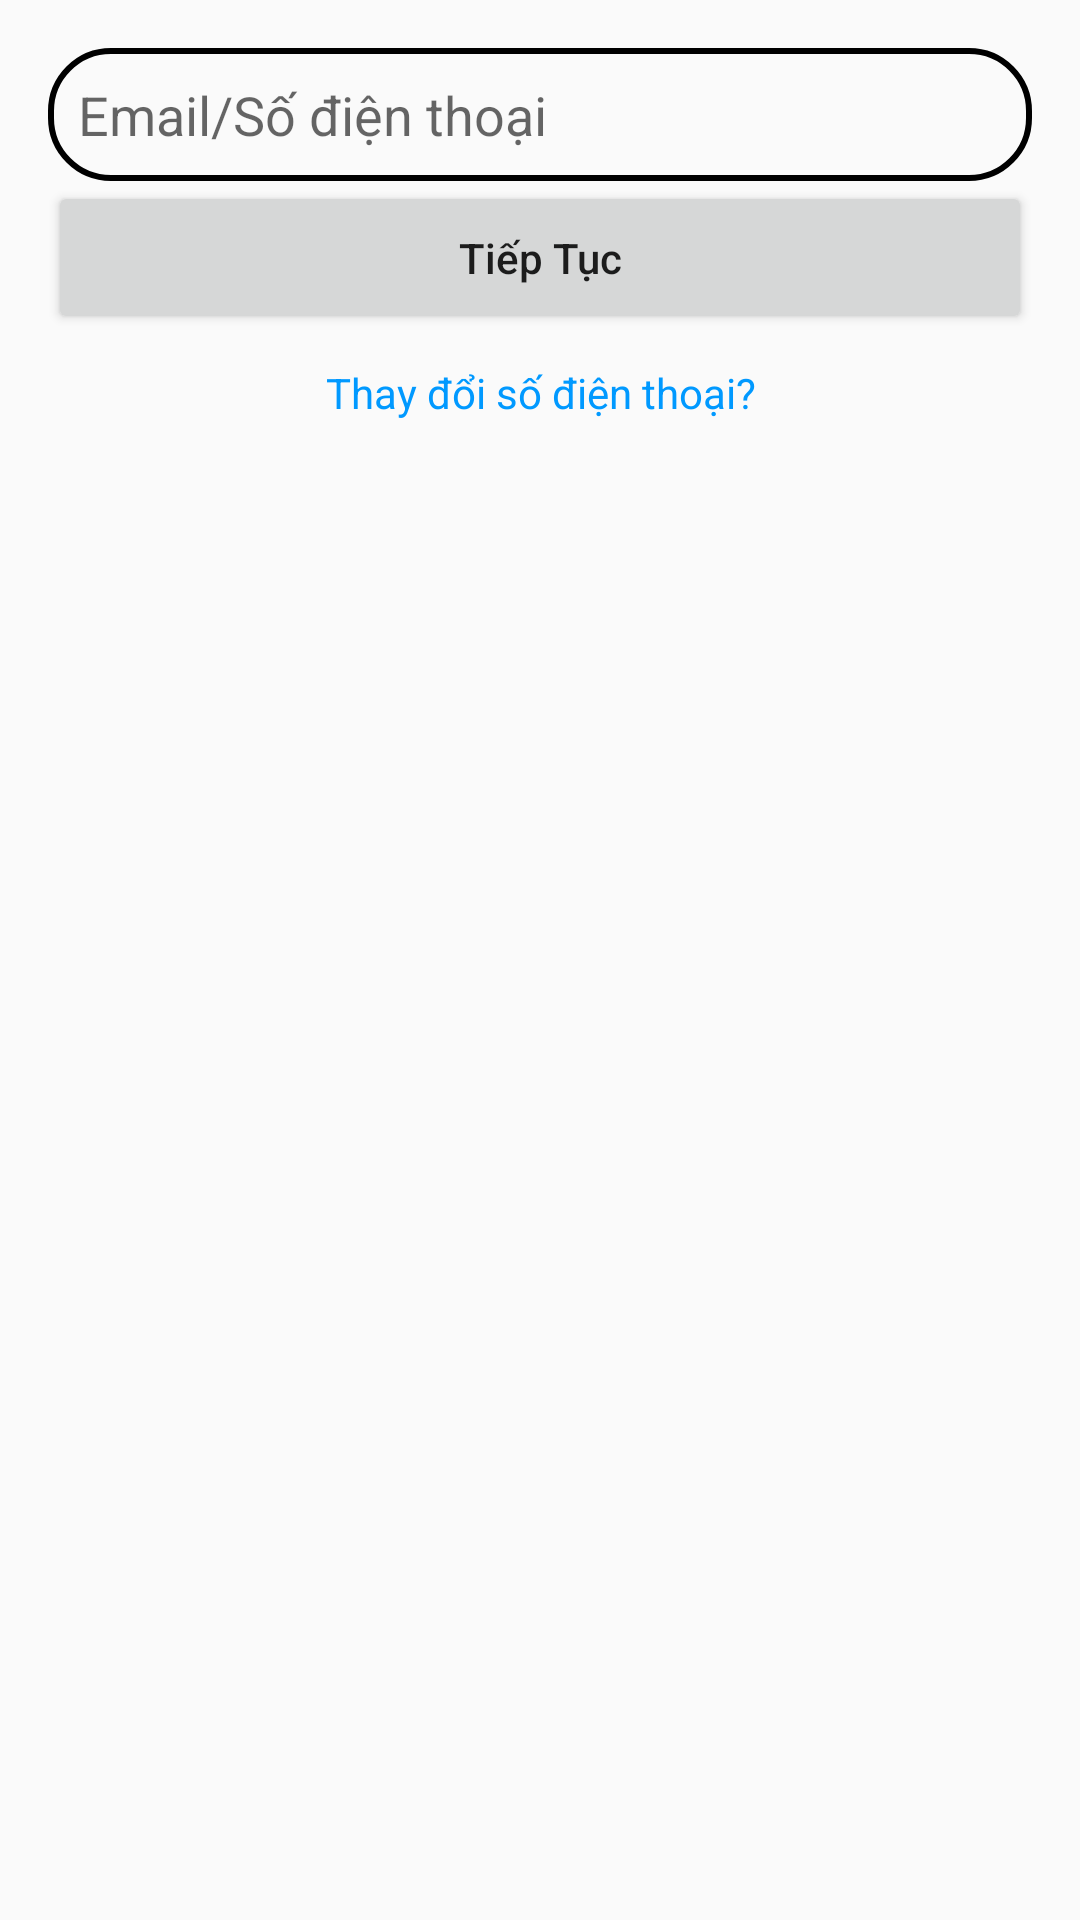

The Android layout XML behind this screen, and the referenced resources:
<!-- AndroidManifest.xml: application theme Theme.ProjectShoppe -->
<!-- res/layout/activity_forget_pass.xml -->
<?xml version="1.0" encoding="utf-8"?>
<LinearLayout xmlns:android="http://schemas.android.com/apk/res/android"
    xmlns:app="http://schemas.android.com/apk/res-auto"
    xmlns:tools="http://schemas.android.com/tools"
    android:layout_width="match_parent"
    android:layout_height="match_parent"
    android:padding="16dp"
    android:orientation="vertical"
    tools:context=".Activity_forgetPass">
    <EditText
        android:id="@+id/register_sdt"
        android:layout_width="match_parent"
        android:layout_height="wrap_content"
        android:inputType="text"
        android:padding="10dp"
        android:hint="Email/Số điện thoại"
        android:drawableLeft="@drawable/acc20"
        android:drawablePadding="10dp"
        android:background="@drawable/type_sdt"

        />
    <Button
        android:id="@+id/register_btnContinue"
        android:layout_width="match_parent"
        android:layout_height="wrap_content"
        android:text="Tiếp Tục"
        android:padding="16dp"
        android:textAllCaps="false"
        />
    <TextView
        android:layout_width="match_parent"
        android:layout_height="wrap_content"
android:padding="10dp"
        android:gravity="center"
        android:text="Thay đổi số điện thoại?"
        android:textColor="#0099ff"/>


</LinearLayout>
<!-- resources referenced by this layout -->
<resources>
  <!-- drawable type_sdt (drawable) -->
  <?xml version="1.0" encoding="utf-8"?>
  <shape xmlns:android="http://schemas.android.com/apk/res/android">
          <corners android:radius="20dp"/>
          <stroke android:color="@color/black" android:width="2dp"/>
  </shape>
  <style name="Theme.ProjectShoppe" parent="Theme.AppCompat.Light.NoActionBar">
          
          <item name="colorPrimary">@color/purple_500</item>
          <item name="colorPrimaryVariant">@color/purple_700</item>
          <item name="colorOnPrimary">@color/white</item>
          
          <item name="colorSecondary">@color/teal_200</item>
          <item name="colorSecondaryVariant">@color/teal_700</item>
          <item name="colorOnSecondary">@color/black</item>
          
          <item name="android:statusBarColor" tools:targetApi="l">?attr/colorPrimaryVariant</item>
          
      </style>
  <!-- not gathered from this repository: default colours our renderer supplied (Android Studio template values) -->
  <color name="purple_500">#FF6200EE</color>
  <color name="purple_700">#FF3700B3</color>
  <color name="teal_200">#FF03DAC5</color>
  <color name="teal_700">#FF018786</color>
  <color name="black">#FF000000</color>
  <color name="white">#FFFFFFFF</color>
</resources>
